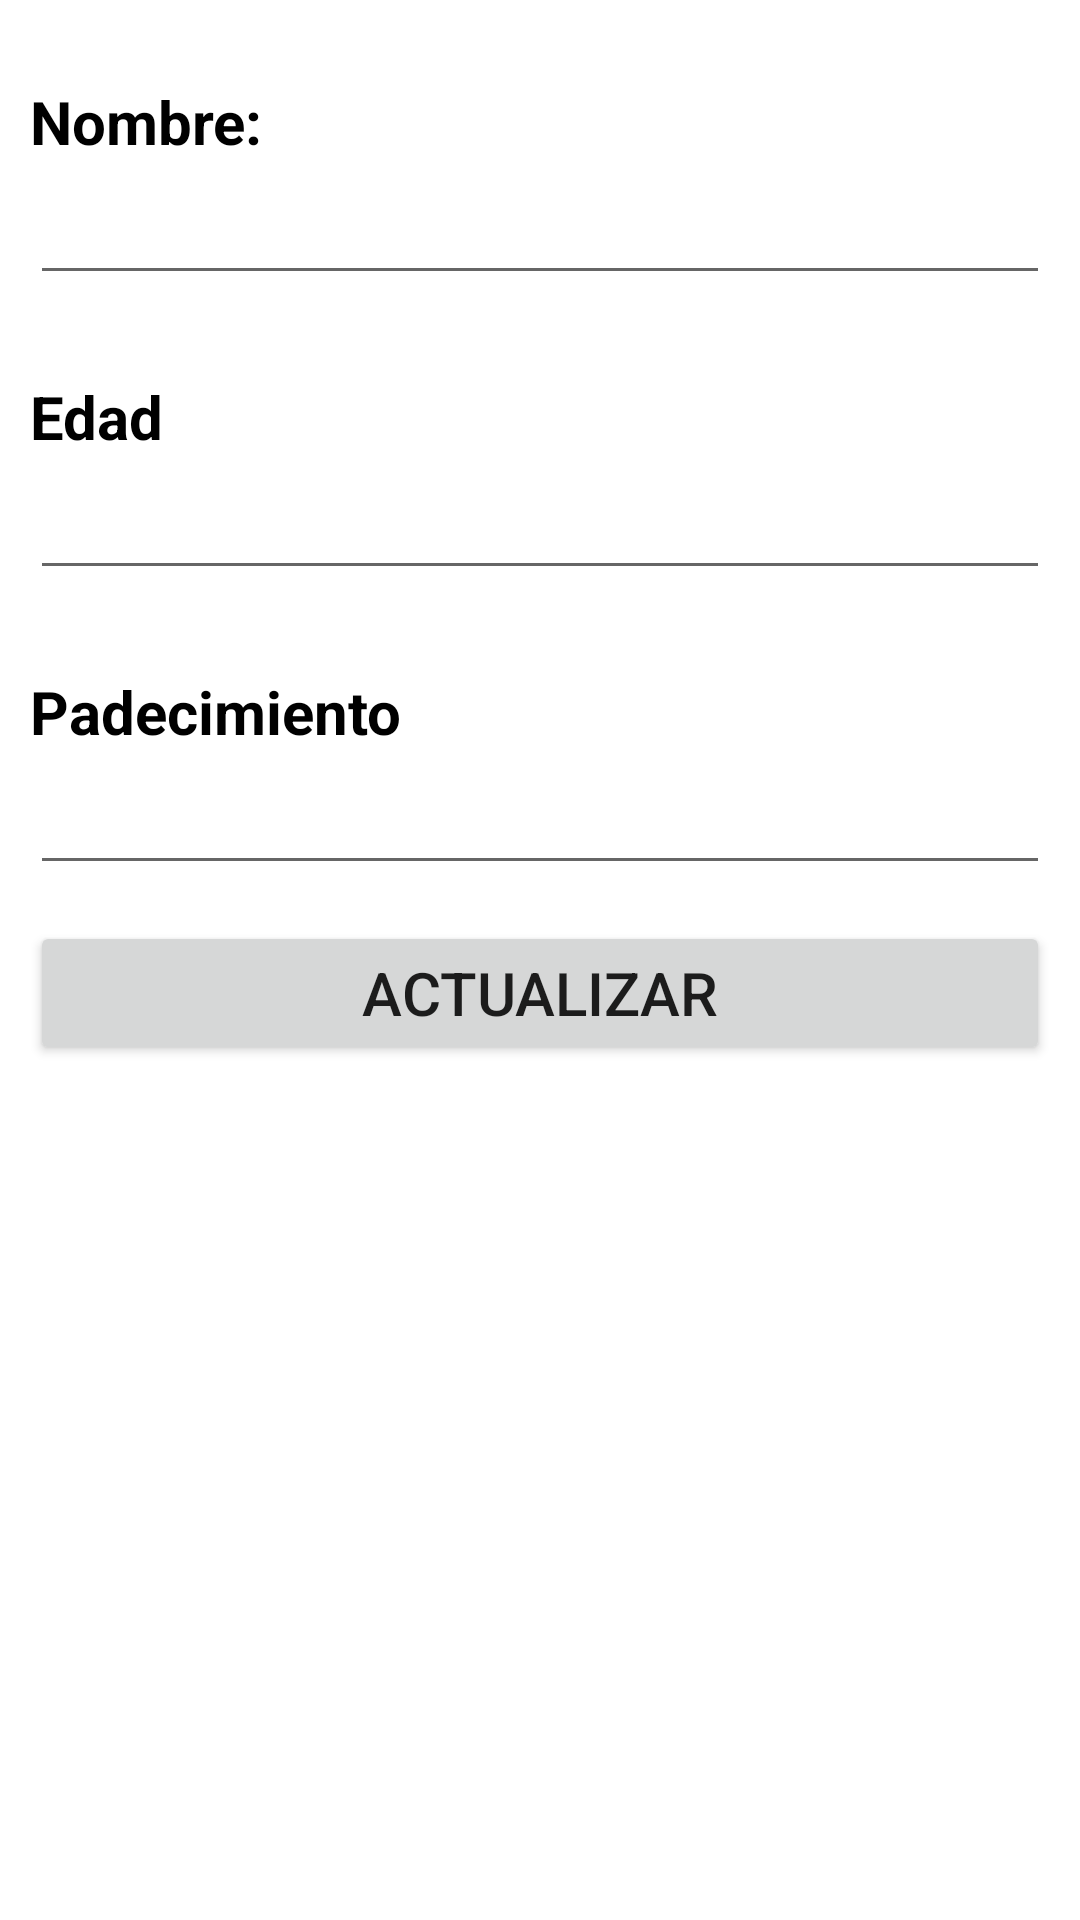

This screen was rendered from an Android layout file. Write that file and the resources it references.
<!-- AndroidManifest.xml: application theme Theme.Pacientes_V1 -->
<!-- res/layout/fragment_actualizar_paciente.xml -->
<?xml version="1.0" encoding="utf-8"?>
<LinearLayout xmlns:android="http://schemas.android.com/apk/res/android"
    xmlns:tools="http://schemas.android.com/tools"
    android:layout_width="match_parent"
    android:layout_height="match_parent"
    android:orientation="vertical"
    tools:context=".AgregarFragment">

    <TextView
        android:id="@+id/textViewAct"
        android:layout_width="wrap_content"
        android:layout_height="wrap_content"
        android:paddingVertical="@dimen/label_paddingV"
        android:layout_marginHorizontal="@dimen/label_marginH"
        android:layout_marginTop="@dimen/label_marginT"
        android:textSize="@dimen/label"
        android:textColor="#000000"
        android:textStyle="bold"
        android:text="Nombre:" />

    <EditText
        android:id="@+id/etx_nombreAct"
        android:layout_width="match_parent"
        android:layout_height="wrap_content"
        android:textSize="@dimen/input"
        android:layout_marginTop="@dimen/input_marginT"
        android:layout_marginHorizontal="@dimen/input_marginH"
        android:ems="10"
        android:inputType="textPersonName"
        />

    <TextView
        android:id="@+id/textView2Act"
        android:layout_width="wrap_content"
        android:layout_height="wrap_content"
        android:paddingVertical="@dimen/label_paddingV"
        android:layout_marginHorizontal="@dimen/label_marginH"
        android:layout_marginTop="@dimen/label_marginT"
        android:textSize="@dimen/label"
        android:textColor="#000000"
        android:textStyle="bold"
        android:text="Edad" />

    <EditText
        android:id="@+id/etx_edadAct"
        android:layout_width="match_parent"
        android:layout_height="wrap_content"
        android:textSize="@dimen/input"
        android:layout_marginTop="@dimen/input_marginT"
        android:layout_marginHorizontal="@dimen/input_marginH"
        android:ems="10"
        android:inputType="textPersonName"
        />

    <TextView
        android:id="@+id/textView3Act"
        android:layout_width="wrap_content"
        android:layout_height="wrap_content"
        android:paddingVertical="@dimen/label_paddingV"
        android:layout_marginHorizontal="@dimen/label_marginH"
        android:layout_marginTop="@dimen/label_marginT"
        android:textSize="@dimen/label"
        android:textColor="#000000"
        android:textStyle="bold"
        android:text="Padecimiento" />

    <EditText
        android:id="@+id/etx_padecimientoAct"
        android:layout_width="match_parent"
        android:layout_height="wrap_content"
        android:textSize="@dimen/input"
        android:layout_marginTop="@dimen/input_marginT"
        android:layout_marginHorizontal="@dimen/input_marginH"
        android:ems="10"
        android:inputType="textPersonName"
        />

    <Button
        android:id="@+id/btn_actualizar"
        android:layout_width="match_parent"
        android:layout_height="wrap_content"
        android:layout_marginHorizontal="@dimen/input_marginH"
        android:layout_marginTop="12dp"
        android:textSize="@dimen/label"
        android:text="Actualizar" />


</LinearLayout>
<!-- resources referenced by this layout -->
<resources>
  <dimen name="input">18sp</dimen>
  <dimen name="input_marginH">10dp</dimen>
  <dimen name="input_marginT">1dp</dimen>
  <dimen name="label">20sp</dimen>
  <dimen name="label_marginH">10dp</dimen>
  <dimen name="label_marginT">25dp</dimen>
  <dimen name="label_paddingV">2dp</dimen>
  <style name="Theme.Pacientes_V1" parent="Theme.MaterialComponents.DayNight.DarkActionBar">
          
          <item name="colorPrimary">@color/purple_500</item>
          <item name="colorPrimaryVariant">@color/purple_700</item>
          <item name="colorOnPrimary">@color/white</item>
          
          <item name="colorSecondary">@color/teal_200</item>
          <item name="colorSecondaryVariant">@color/teal_700</item>
          <item name="colorOnSecondary">@color/black</item>
          
          <item name="android:statusBarColor" tools:targetApi="l">?attr/colorPrimaryVariant</item>
          
      </style>
  <color name="purple_500">#004445</color>
  <color name="purple_700">#2C7873</color>
  <color name="white">#FFFFFFFF</color>
  <color name="teal_200">#2C7873</color>
  <color name="teal_700">#FF018786</color>
  <color name="black">#FF000000</color>
</resources>
